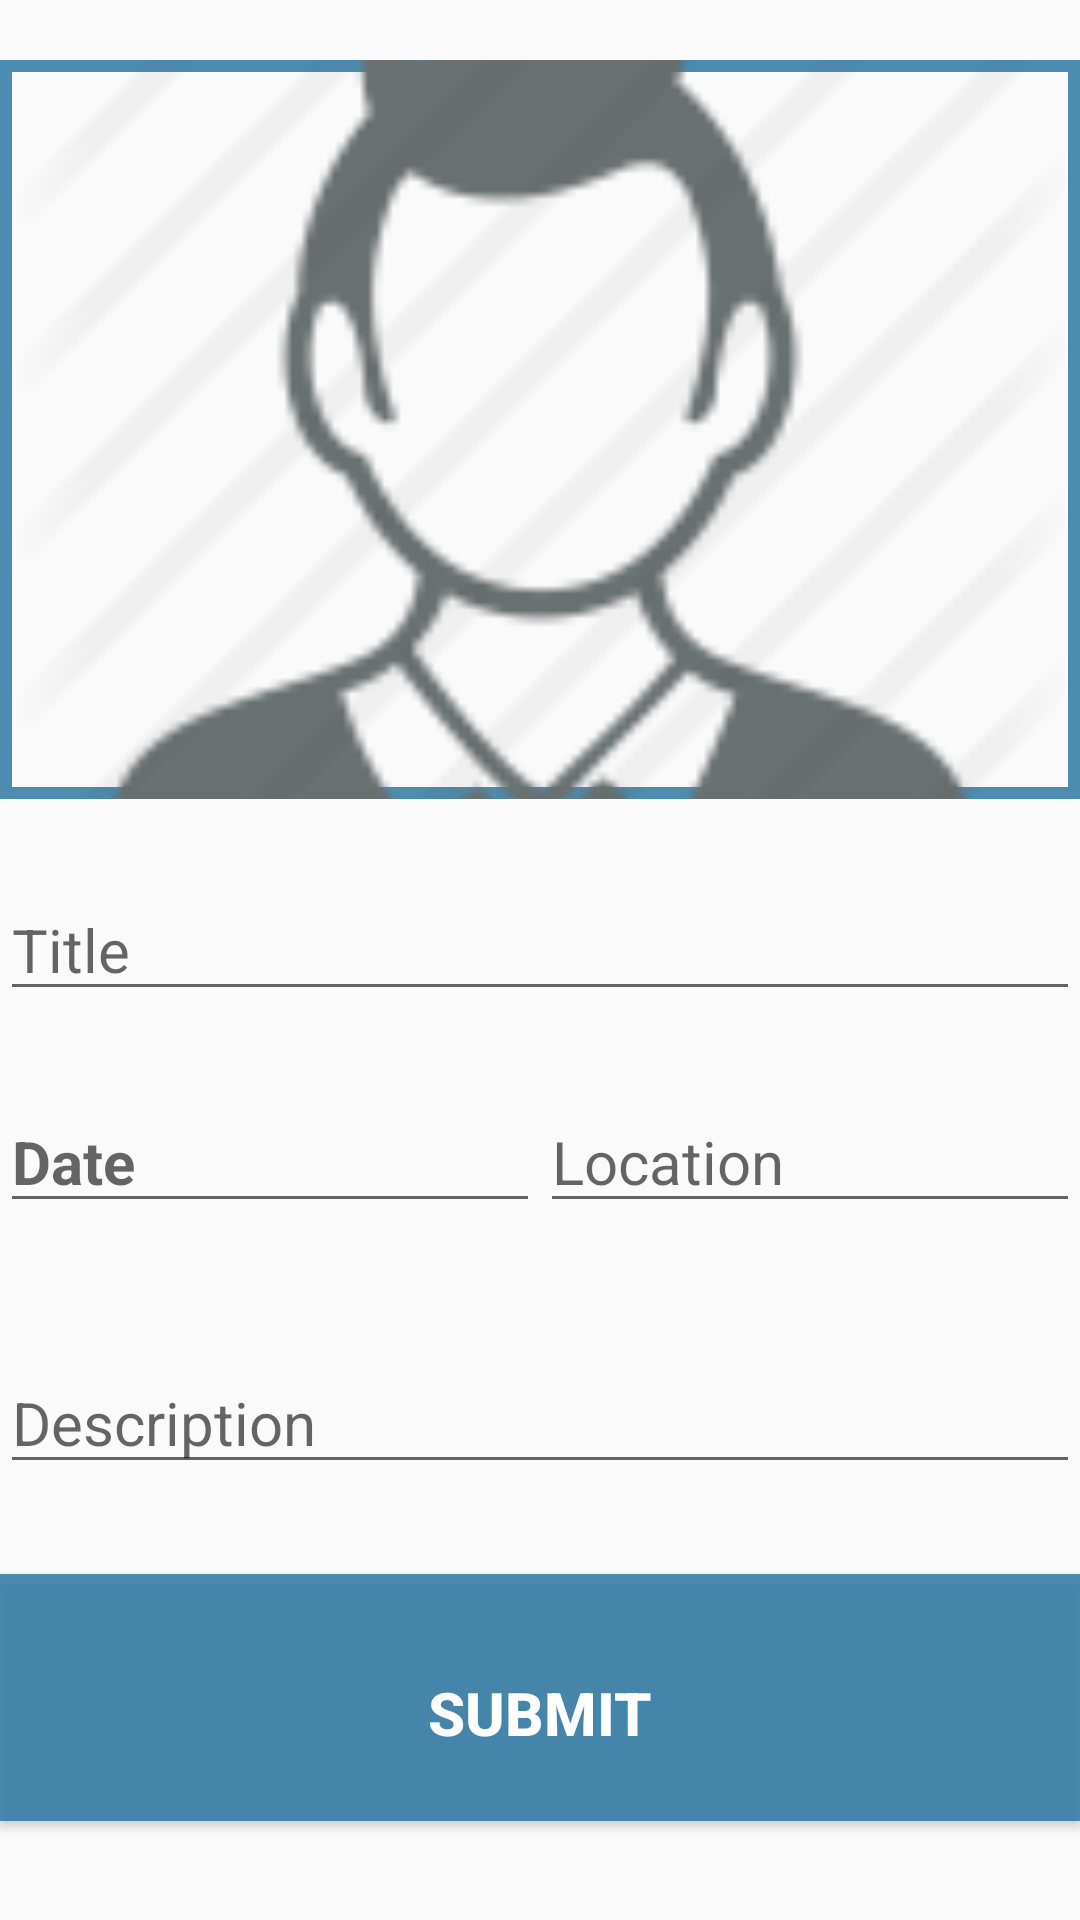

The Android layout XML behind this screen, and the referenced resources:
<!-- AndroidManifest.xml: application theme AppTheme -->
<!-- res/layout/fragment_upload_image_activity.xml -->
<LinearLayout xmlns:android="http://schemas.android.com/apk/res/android"
    xmlns:tools="http://schemas.android.com/tools"
    android:layout_width="match_parent"
    android:layout_height="match_parent"
    android:orientation="vertical"
    android:weightSum="7"
    android:paddingTop="20dp"
    tools:context="com.example.project.myapplication.upload_image_Fragment">

<ImageView
    android:layout_width="match_parent"
    android:layout_height="0dp"
    android:layout_weight="3"
    android:background="@drawable/imageborder"
    android:id="@+id/upload"
    android:scaleType="centerCrop"
    android:src="@drawable/profileboy"/>
            <EditText
                android:layout_width="match_parent"
                android:layout_height="0dp"
                android:layout_marginTop="5dp"
                android:textAppearance="?android:attr/textAppearanceMedium"
                android:hint="Title"
                android:gravity="bottom"
                android:layout_weight="0.8"
                android:textSize="20sp"
                android:id="@+id/title"
                android:editable="true"
                android:focusable="true"
                android:inputType="textPersonName|textAutoCorrect|textCapCharacters" />



<LinearLayout
android:layout_width="match_parent"
android:layout_height="0dp"
android:layout_weight="0.8"
    android:layout_marginTop="5dp"
android:orientation="horizontal"
android:weightSum="2">
    <EditText
        android:layout_width="0dp"
        android:layout_height="match_parent"
        android:textAppearance="?android:attr/textAppearanceMedium"
        android:inputType="date|textAutoCorrect"
        android:hint="Date"
        android:textSize="20sp"
        android:gravity="bottom"
        android:layout_weight="1"
        android:id="@+id/date"
        android:textColor="#d72b78a3"
        android:editable="true"
        android:textStyle="bold"

        android:focusable="true" />
            <EditText
                android:layout_width="0dp"
                android:layout_height="match_parent"
                android:textAppearance="?android:attr/textAppearanceMedium"
                android:textSize="20sp"
                android:gravity="bottom"
                android:hint="Location"
                android:layout_weight="1"
                android:id="@+id/location"
                android:editable="true"
                android:focusable="true"
                android:inputType="textAutoCorrect|textCapCharacters" />
</LinearLayout>
            <EditText
                android:layout_width="match_parent"
                android:layout_height="0dp"
                android:textAppearance="?android:attr/textAppearanceMedium"
                android:gravity="bottom"
                android:hint="Description"
                android:textSize="20sp"
                android:layout_weight="1"
                android:layout_marginTop="5dp"
                android:id="@+id/description"
                android:editable="true"
                android:focusable="true"
                android:inputType="textMultiLine|textLongMessage|textAutoCorrect|textCapSentences" />

        <Button
            android:layout_width="match_parent"
            android:layout_height="0dp"
            android:text="SUBMIT"

            android:background="#d72b78a3"
            android:layout_marginTop="30dp"
            android:paddingTop="10dp"
            android:layout_weight="1"
            android:textStyle="bold"
            android:textSize="20sp"
            android:textColor="#FFFFFF"
            android:id="@+id/submit" />



</LinearLayout>
<!-- resources referenced by this layout -->
<resources>
  <!-- drawable imageborder (drawable) -->
  <shape xmlns:android="http://schemas.android.com/apk/res/android">
  
      <stroke android:width="4dp" android:color="#d72b78a3"/>
      <padding android:left="1dp" android:top="1dp" android:right="1dp" android:bottom="1dp"/>
  </shape>
  <!-- drawable profileboy: png bitmap (drawable, 5105 bytes) -->
  <style name="AppTheme" parent="Theme.AppCompat.Light.DarkActionBar">
  
          
      </style>
</resources>
